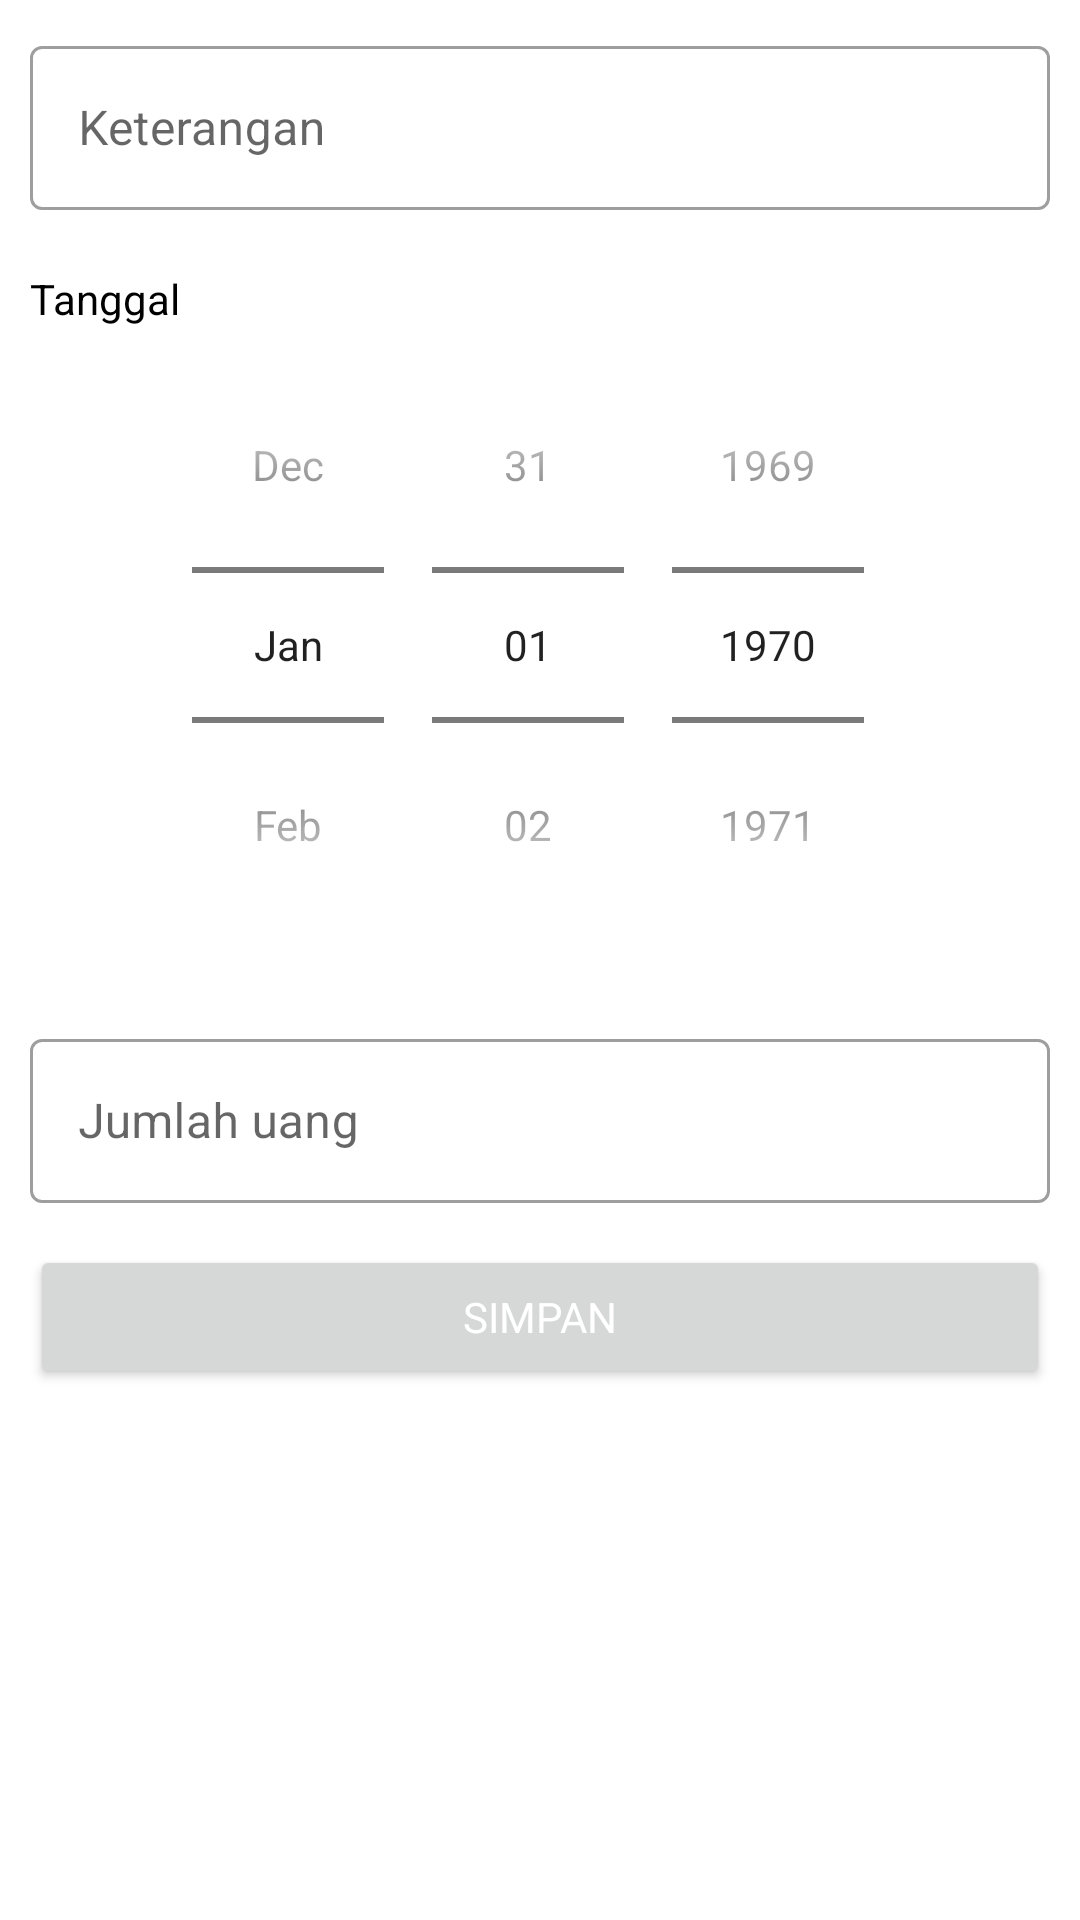

Produce the Android XML layout that renders to this screen, including the resource entries it uses.
<!-- AndroidManifest.xml: application theme Theme.Assesment2 -->
<!-- res/layout/frag_tambah_data.xml -->
<?xml version="1.0" encoding="utf-8"?>
<androidx.coordinatorlayout.widget.CoordinatorLayout xmlns:android="http://schemas.android.com/apk/res/android"
    xmlns:app="http://schemas.android.com/apk/res-auto"
    android:layout_width="match_parent"
    android:layout_height="match_parent">

    <androidx.core.widget.NestedScrollView
        android:id="@+id/nestedScrollView"
        android:layout_width="match_parent"
        android:layout_height="match_parent"
        app:layout_behavior="@string/appbar_scrolling_view_behavior">

        <LinearLayout
            android:layout_width="match_parent"
            android:layout_height="match_parent"
            android:orientation="vertical">

            <LinearLayout
                android:layout_width="match_parent"
                android:layout_height="wrap_content"
                android:layout_marginStart="10dp"
                android:layout_marginTop="10dp"
                android:layout_marginEnd="10dp"
                android:orientation="vertical">

                <com.google.android.material.textfield.TextInputLayout
                    android:id="@+id/layout_keterangan"
                    style="@style/Widget.MaterialComponents.TextInputLayout.OutlinedBox"
                    android:layout_width="match_parent"
                    android:layout_height="60dp"
                    android:hint="Keterangan">

                    <com.google.android.material.textfield.TextInputEditText
                        android:id="@+id/etKeterangan"
                        android:layout_width="match_parent"
                        android:layout_height="wrap_content"
                        android:inputType="textPersonName"
                        android:textColor="@color/black"
                        android:textSize="16sp" />
                </com.google.android.material.textfield.TextInputLayout>

            </LinearLayout>

            <LinearLayout
                android:layout_width="match_parent"
                android:layout_height="wrap_content"
                android:layout_marginStart="10dp"
                android:layout_marginTop="20dp"
                android:layout_marginEnd="10dp"
                android:orientation="vertical">

                <TextView
                    android:layout_width="wrap_content"
                    android:layout_height="wrap_content"
                    android:text="Tanggal"
                    android:textColor="@color/black"
                    android:textSize="14sp" />

                <DatePicker
                    android:id="@+id/datePicker"
                    android:layout_width="wrap_content"
                    android:layout_height="wrap_content"
                    android:layout_gravity="center"
                    android:calendarViewShown="false"
                    android:datePickerMode="spinner" />
            </LinearLayout>

            <LinearLayout
                android:layout_width="match_parent"
                android:layout_height="wrap_content"
                android:layout_marginStart="10dp"
                android:layout_marginTop="20dp"
                android:layout_marginEnd="10dp"
                android:orientation="vertical">

                <com.google.android.material.textfield.TextInputLayout
                    android:id="@+id/layout_uang"
                    style="@style/Widget.MaterialComponents.TextInputLayout.OutlinedBox"
                    android:layout_width="match_parent"
                    android:layout_height="60dp"
                    android:hint="Jumlah uang">

                    <com.google.android.material.textfield.TextInputEditText
                        android:id="@+id/etJmlUang"
                        android:layout_width="match_parent"
                        android:layout_height="wrap_content"
                        android:inputType="number"
                        android:textColor="@color/black"
                        android:textSize="16sp" />
                </com.google.android.material.textfield.TextInputLayout>

                

                <Button
                    android:id="@+id/simpan"
                    android:layout_width="match_parent"
                    android:layout_height="48dp"
                    android:layout_gravity="center"
                    android:layout_marginTop="14dp"
                    android:fontFamily="sans-serif"
                    android:text="@string/simpan"
                    android:textColor="@color/white"
                    app:layout_anchor="@+id/nestedScrollView"
                    app:layout_anchorGravity="center" />
            </LinearLayout>
        </LinearLayout>


    </androidx.core.widget.NestedScrollView>


</androidx.coordinatorlayout.widget.CoordinatorLayout>
<!-- resources referenced by this layout -->
<resources>
  <string name="simpan">Simpan</string>
  <style name="Theme.Assesment2" parent="Theme.MaterialComponents.DayNight.DarkActionBar">
          
          <item name="colorPrimary">@color/green</item>
          <item name="colorPrimaryVariant">@color/purple_700</item>
          <item name="colorOnPrimary">@color/white</item>
          
          <item name="colorSecondary">@color/teal_200</item>
          <item name="colorSecondaryVariant">@color/teal_700</item>
          <item name="colorOnSecondary">@color/black</item>
          
          <item name="android:statusBarColor">?attr/colorPrimaryVariant</item>
          
      </style>
  <!-- not gathered from this repository: default colours our renderer supplied (Android Studio template values) -->
  <color name="purple_700">#FF3700B3</color>
  <color name="teal_200">#FF03DAC5</color>
  <color name="teal_700">#FF018786</color>
  <color name="black">#FF000000</color>
  <color name="white">#FFFFFFFF</color>
</resources>
